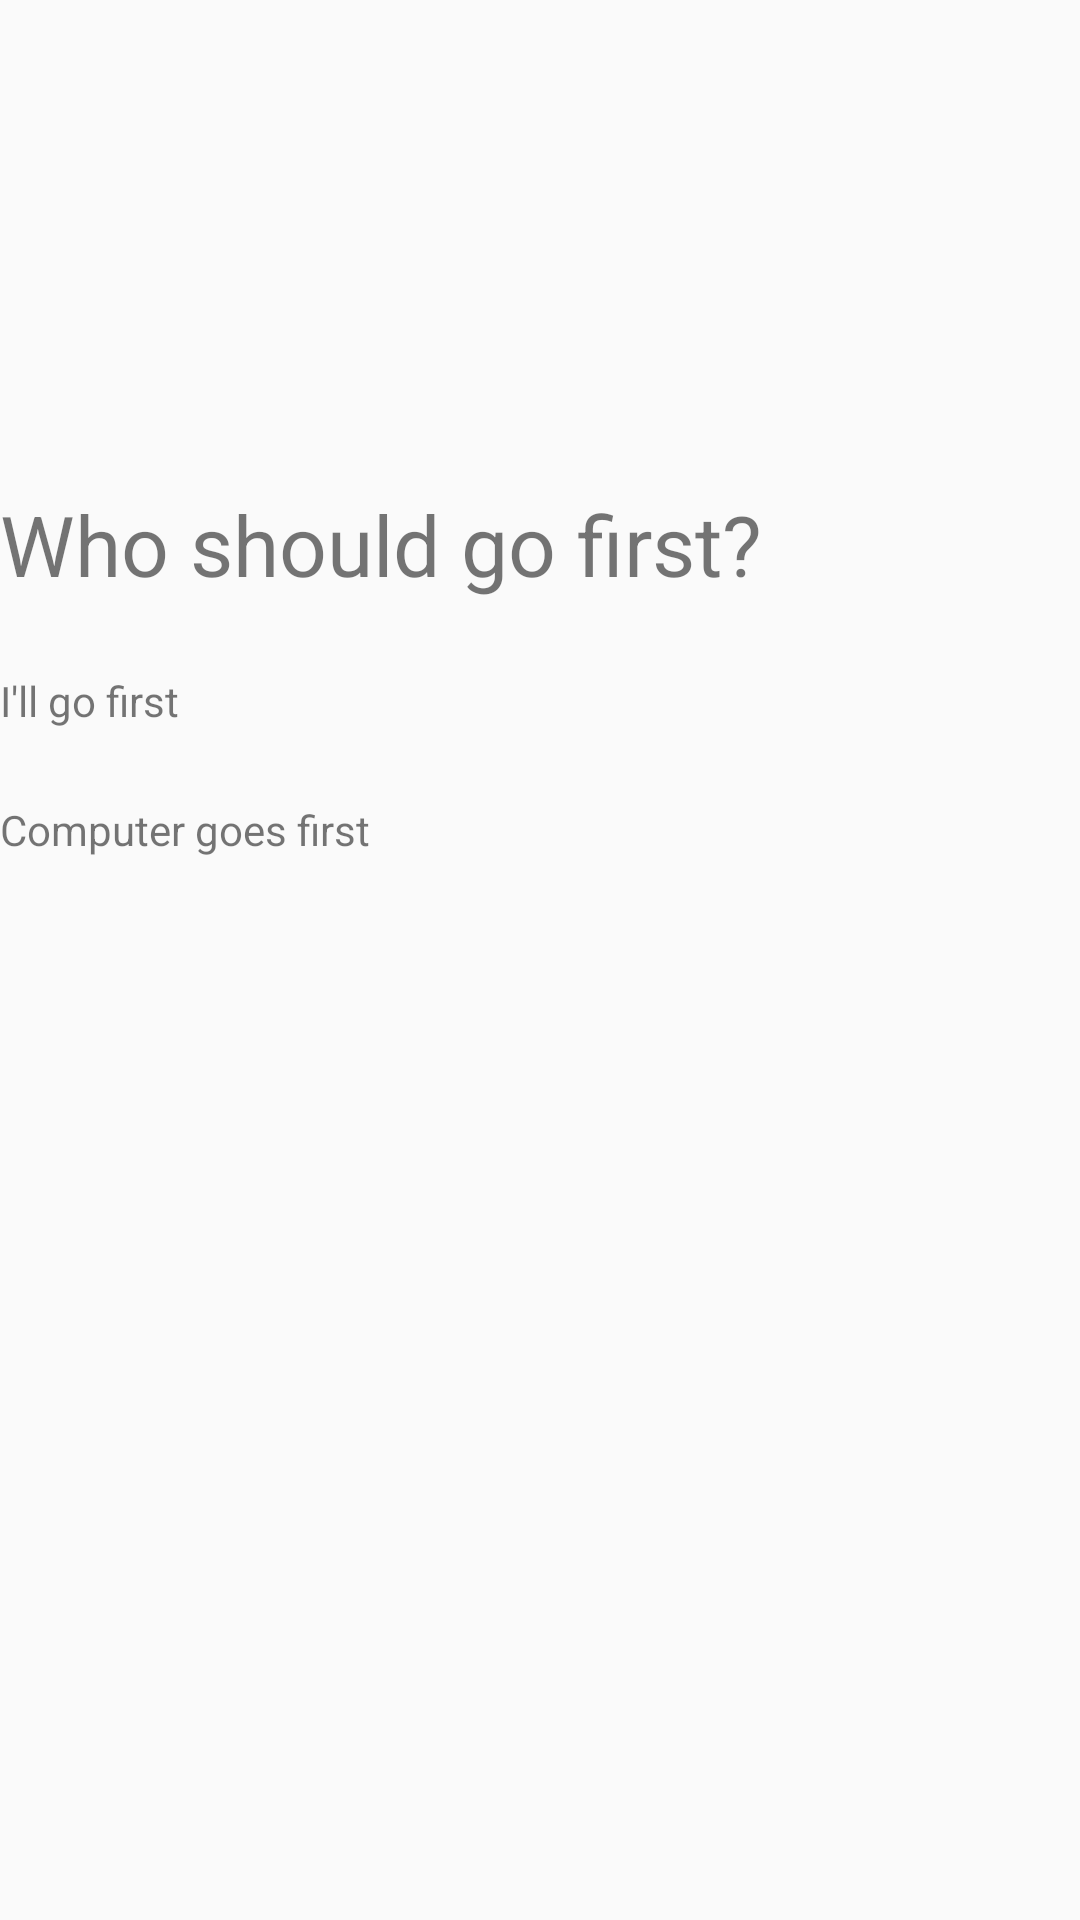

Layout XML and referenced resources for this Android screen:
<!-- AndroidManifest.xml: application theme AppTheme -->
<!-- res/layout/fragment_player_order.xml -->
<android.support.constraint.ConstraintLayout xmlns:android="http://schemas.android.com/apk/res/android"
    xmlns:app="http://schemas.android.com/apk/res-auto"
    xmlns:tools="http://schemas.android.com/tools"
    android:layout_width="match_parent"
    android:layout_height="match_parent"
    android:layout_marginLeft="24dp"
    android:layout_marginRight="24dp"
    tools:context="net.example.ninedt.ui.PlayerOrderFragment">

    <TextView
        android:id="@+id/fragment_title"
        style="@style/Text.Title"
        android:layout_width="match_parent"
        android:layout_height="wrap_content"
        android:text="@string/who_should_go_first"
        app:layout_constraintBottom_toTopOf="@id/horizontal_divider" />

    <android.support.constraint.Guideline
        android:id="@+id/horizontal_divider"
        android:layout_width="match_parent"
        android:layout_height="wrap_content"
        android:layout_marginBottom="24dp"
        android:layout_marginTop="24dp"
        android:orientation="horizontal"
        app:layout_constraintGuide_begin="200dp" />

    <TextView
        android:id="@+id/player_goes_first_button"
        android:layout_width="match_parent"
        android:layout_height="wrap_content"
        android:text="@string/user_goes_first"
        app:layout_constraintTop_toBottomOf="@id/horizontal_divider"
        style="@style/Text.Button"/>

    <TextView
        android:id="@+id/computer_goes_first_button"
        android:layout_width="match_parent"
        android:layout_height="wrap_content"
        android:text="@string/computer_goes_first"
        app:layout_constraintTop_toBottomOf="@id/player_goes_first_button"
        style="@style/Text.Button"/>
</android.support.constraint.ConstraintLayout>
<!-- resources referenced by this layout -->
<resources>
  <string name="computer_goes_first">Computer goes first</string>
  <string name="user_goes_first">I\'ll go first</string>
  <string name="who_should_go_first">Who should go first?</string>
  <style name="Text.Button" parent="Text">
          <item name="android:layout_marginTop">24dp</item>
          <item name="android:layout_marginBottom">24dp</item>
      </style>
  <style name="Text.Title" parent="Text">
          <item name="android:textSize">28sp</item>
      </style>
  <style name="AppTheme" parent="Theme.AppCompat.Light.DarkActionBar">
          
          <item name="colorPrimary">@color/colorPrimary</item>
          <item name="colorPrimaryDark">@color/colorPrimaryDark</item>
          <item name="colorAccent">@color/colorAccent</item>
      </style>
  <style name="Text">
          <item name="android:textSize">14sp</item>
      </style>
  <!-- not gathered from this repository: default colours our renderer supplied (Android Studio template values) -->
  <color name="colorPrimary">#FF6200EE</color>
  <color name="colorPrimaryDark">#FF3700B3</color>
  <color name="colorAccent">#FF03DAC5</color>
</resources>
